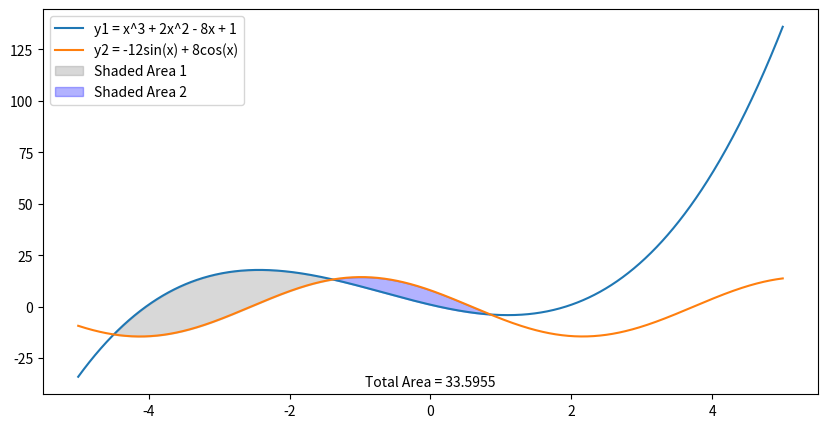

Write the Python code that produced this figure.
import matplotlib.pyplot as plt
import numpy as np

def calculate_area(x1, x2, f1, f2, h=0.001):
    x = x1
    S = 0
    while x < x2:
        S += h * (f1(x) - f2(x))
        x += h
    return S


f1 = lambda x: x**3 + 2*x**2 - 8*x + 1
f2 = lambda x: -12 * np.sin(x) + 8 * np.cos(x)


x1_interval1 = -4.495
x2_interval1 = -1.386
x1_interval2 = -1.386
x2_interval2 = 0.850


area1 = calculate_area(x1_interval1, x2_interval1, f1, f2)
area2 = calculate_area(x1_interval2, x2_interval2, f1, f2)
total_area = area1 + area2


x1 = np.linspace(-5, 5, 1000)
y1 = f1(x1)
y2 = f2(x1)

fig, ax = plt.subplots(figsize=(10, 5))

ax.plot(x1, y1, label='y1 = x^3 + 2x^2 - 8x + 1')
ax.plot(x1, y2, label='y2 = -12sin(x) + 8cos(x)')


ax.fill_between(x1[(x1 >= x1_interval1) & (x1 <= x2_interval1)], y1[(x1 >= x1_interval1) & (x1 <= x2_interval1)], y2[(x1 >= x1_interval1) & (x1 <= x2_interval1)],
                interpolate=True, alpha=0.3, color='gray', label='Shaded Area 1')

ax.fill_between(x1[(x1 >= x1_interval2) & (x1 <= x2_interval2)], y1[(x1 >= x1_interval2) & (x1 <= x2_interval2)], y2[(x1 >= x1_interval2) & (x1 <= x2_interval2)],
                interpolate=True, alpha=0.3, color='blue', label='Shaded Area 2')


legend_text = f'Total Area = {total_area:.4f}'
ax.text(0.5, 0.02, legend_text, transform=ax.transAxes, fontsize=10, ha='center')

ax.legend()
plt.show()